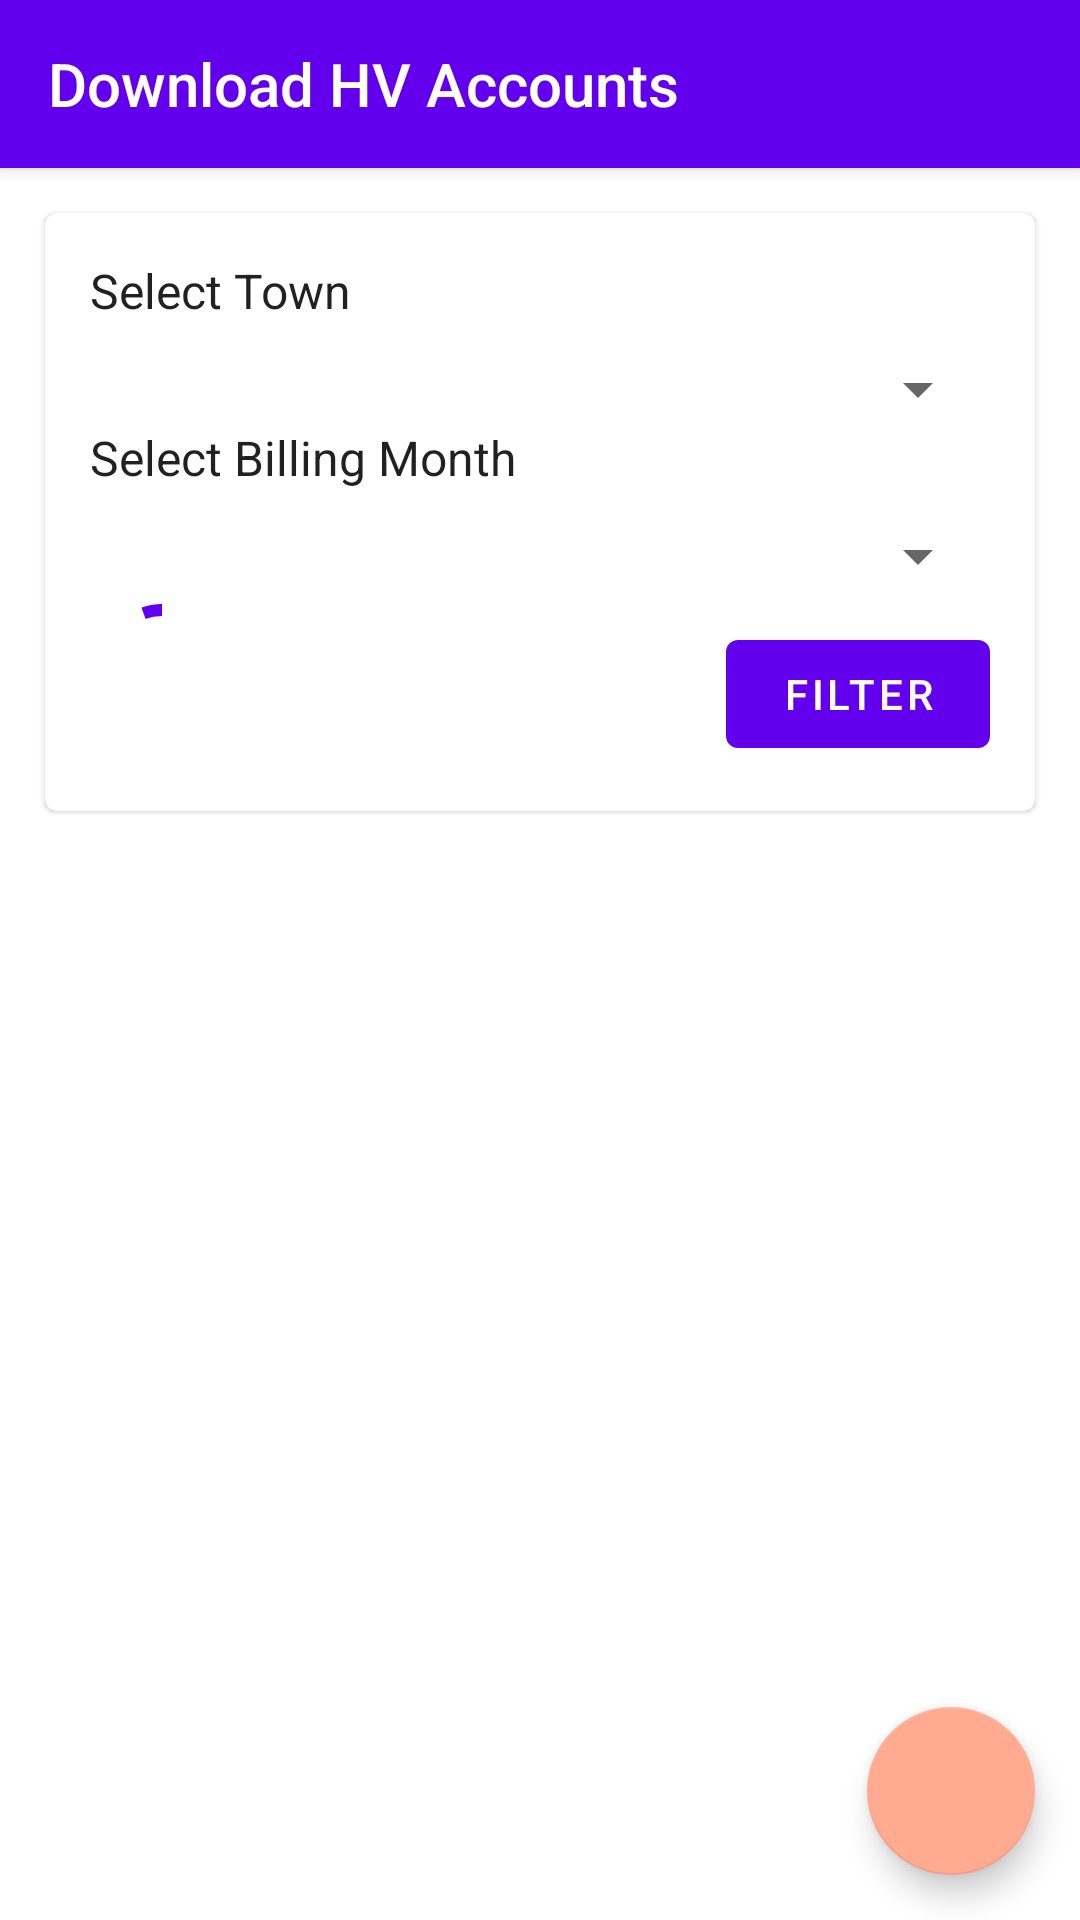

This screen was rendered from an Android layout file. Write that file and the resources it references.
<!-- AndroidManifest.xml: application theme Theme.ReadAndBill -->
<!-- res/layout/activity_download_reading_list.xml -->
<?xml version="1.0" encoding="utf-8"?>
<androidx.coordinatorlayout.widget.CoordinatorLayout
    xmlns:android="http://schemas.android.com/apk/res/android"
    xmlns:app="http://schemas.android.com/apk/res-auto"
    xmlns:tools="http://schemas.android.com/tools"
    android:layout_width="match_parent"
    android:layout_height="match_parent"
    tools:context=".DownloadReadingListActivity">

    <LinearLayout
        android:layout_width="match_parent"
        android:layout_height="wrap_content"
        android:orientation="vertical">

        <androidx.appcompat.widget.Toolbar
            android:layout_width="match_parent"
            android:layout_height="wrap_content"
            android:id="@+id/downloadReadingListToolbar"
            android:background="@color/purple_500"
            android:elevation="3dp">

            <TextView
                android:layout_width="wrap_content"
                android:layout_height="wrap_content"
                style="@style/TextAppearance.AppCompat.Title"
                android:text="Download HV Accounts"
                android:textColor="@color/white"/>

        </androidx.appcompat.widget.Toolbar>

        <com.google.android.material.card.MaterialCardView
            android:layout_width="match_parent"
            android:layout_height="wrap_content"
            android:layout_margin="15dp">
            <LinearLayout
                android:layout_width="match_parent"
                android:layout_height="wrap_content"
                android:orientation="vertical"
                android:padding="15dp">

                <TextView
                    android:layout_width="wrap_content"
                    android:layout_height="wrap_content"
                    android:text="Select Town"
                    style="@style/TextAppearance.AppCompat.Subhead"/>

                <Spinner
                    android:id="@+id/selectTown"
                    android:layout_width="match_parent"
                    android:layout_height="wrap_content"
                    android:layout_marginTop="10dp"/>

                <TextView
                    android:layout_width="wrap_content"
                    android:layout_height="wrap_content"
                    android:text="Select Billing Month"
                    style="@style/TextAppearance.AppCompat.Subhead"/>

                <Spinner
                    android:id="@+id/selectBillMonth"
                    android:layout_width="match_parent"
                    android:layout_height="wrap_content"
                    android:layout_marginTop="10dp"/>

                <RelativeLayout
                    android:layout_width="match_parent"
                    android:layout_height="wrap_content">

                    <com.google.android.material.progressindicator.CircularProgressIndicator
                        android:layout_width="wrap_content"
                        android:layout_height="wrap_content"
                        android:id="@+id/progressBar"
                        android:indeterminate="true"/>

                    <com.google.android.material.button.MaterialButton
                        android:id="@+id/filterButton"
                        android:layout_width="wrap_content"
                        android:layout_height="wrap_content"
                        android:layout_alignParentRight="true"
                        android:text="filter"
                        android:layout_marginTop="10dp"/>

                </RelativeLayout>

            </LinearLayout>
        </com.google.android.material.card.MaterialCardView>

        <androidx.recyclerview.widget.RecyclerView
            android:id="@+id/downloadReadingListRecyclerview"
            android:layout_width="match_parent"
            android:layout_height="match_parent"/>

    </LinearLayout>

    <com.google.android.material.floatingactionbutton.FloatingActionButton
        android:id="@+id/downloadBtn"
        android:src="@drawable/ic_baseline_download_24"
        app:tint="@color/white"
        android:layout_width="wrap_content"
        android:layout_height="wrap_content"
        android:layout_gravity="right|bottom"
        android:layout_marginBottom="15dp"
        android:layout_marginRight="15dp"/>

</androidx.coordinatorlayout.widget.CoordinatorLayout>
<!-- resources referenced by this layout -->
<resources>
  <color name="purple_500">#FF6200EE</color>
  <color name="white">#FFFFFFFF</color>
  <style name="Theme.ReadAndBill" parent="Theme.MaterialComponents.DayNight.NoActionBar">
          
          <item name="colorPrimary">@color/purple_500</item>
          <item name="colorPrimaryVariant">@color/purple_700</item>
          <item name="colorOnPrimary">@color/white</item>
          
          <item name="colorSecondary">@color/orange_200</item>
          <item name="colorSecondaryVariant">@color/orange_500</item>
          <item name="colorOnSecondary">@color/black</item>
          <item name="textFillColor">@color/black</item>
          
          <item name="android:statusBarColor" tools:targetApi="l">?attr/colorPrimaryVariant</item>
          
      </style>
  <color name="purple_700">#FF3700B3</color>
  <color name="orange_200">#ffab91</color>
  <color name="orange_500">#ff5722</color>
  <color name="black">#212121</color>
</resources>
